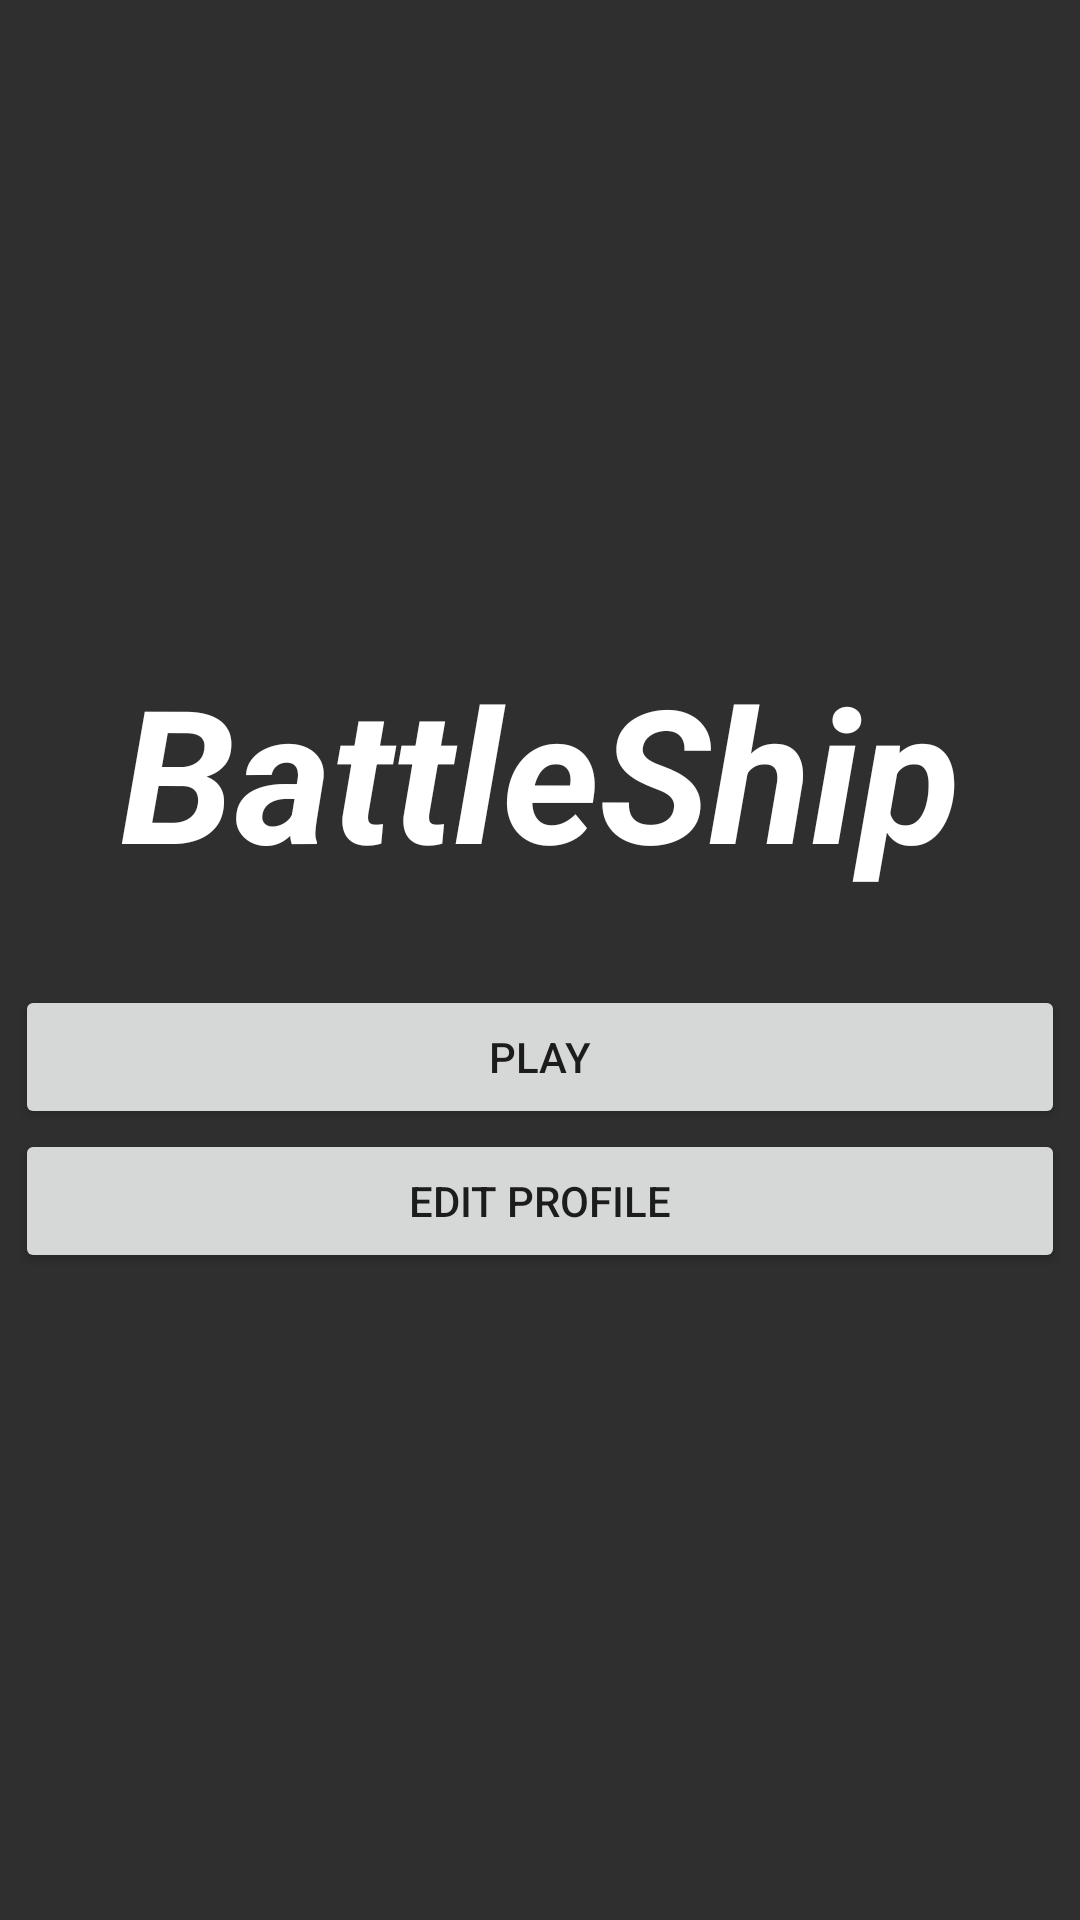

Produce the Android XML layout that renders to this screen, including the resource entries it uses.
<!-- AndroidManifest.xml: application theme Theme.RealBattleShip -->
<!-- res/layout/activity_home_screen.xml -->
<?xml version="1.0" encoding="utf-8"?>
<LinearLayout xmlns:android="http://schemas.android.com/apk/res/android"
    xmlns:tools="http://schemas.android.com/tools"
    android:layout_width="match_parent"
    android:layout_height="match_parent"
    tools:context=".HomeScreen"
    android:background="@color/BackGroudColor"
    android:gravity="center"
    android:orientation="vertical">

    <TextView
        android:layout_width="wrap_content"
        android:layout_height="wrap_content"
        android:text="@string/Battleship"
        android:textColor="@color/white"
        android:textSize="62sp"
        android:textStyle="bold|italic"/>

    <ImageView
        android:layout_width="wrap_content"
        android:layout_height="wrap_content"
        android:src="@drawable/battleship"
        android:layout_marginBottom="30sp"/>

    <Button
        android:id="@+id/PlayBtn"
        android:layout_width="350sp"
        android:layout_height="wrap_content"
        android:text="@string/play"/>

    <Button
        android:id="@+id/EditBtn"
        android:layout_width="350sp"
        android:layout_height="wrap_content"
        android:text="@string/edit_profile"/>

</LinearLayout>
<!-- resources referenced by this layout -->
<resources>
  <color name="BackGroudColor">#D0000000</color>
  <color name="white">#FFFFFFFF</color>
  <string name="Battleship">BattleShip</string>
  <string name="edit_profile">Edit Profile</string>
  <string name="play">Play</string>
  <style name="Theme.RealBattleShip" parent="Theme.MaterialComponents.DayNight.DarkActionBar">
          
          <item name="colorPrimary">@color/BackGroudColor</item>
          <item name="colorPrimaryVariant">#B9000000</item>
          <item name="colorOnPrimary">@color/white</item>
          
          <item name="colorSecondary">@color/teal_200</item>
          <item name="colorSecondaryVariant">@color/teal_700</item>
          <item name="colorOnSecondary">@color/black</item>
          
          <item name="android:statusBarColor" tools:targetApi="l">?attr/colorPrimaryVariant</item>
          
      </style>
  <color name="teal_200">#FF03DAC5</color>
  <color name="teal_700">#FF018786</color>
  <color name="black">#FF000000</color>
</resources>
